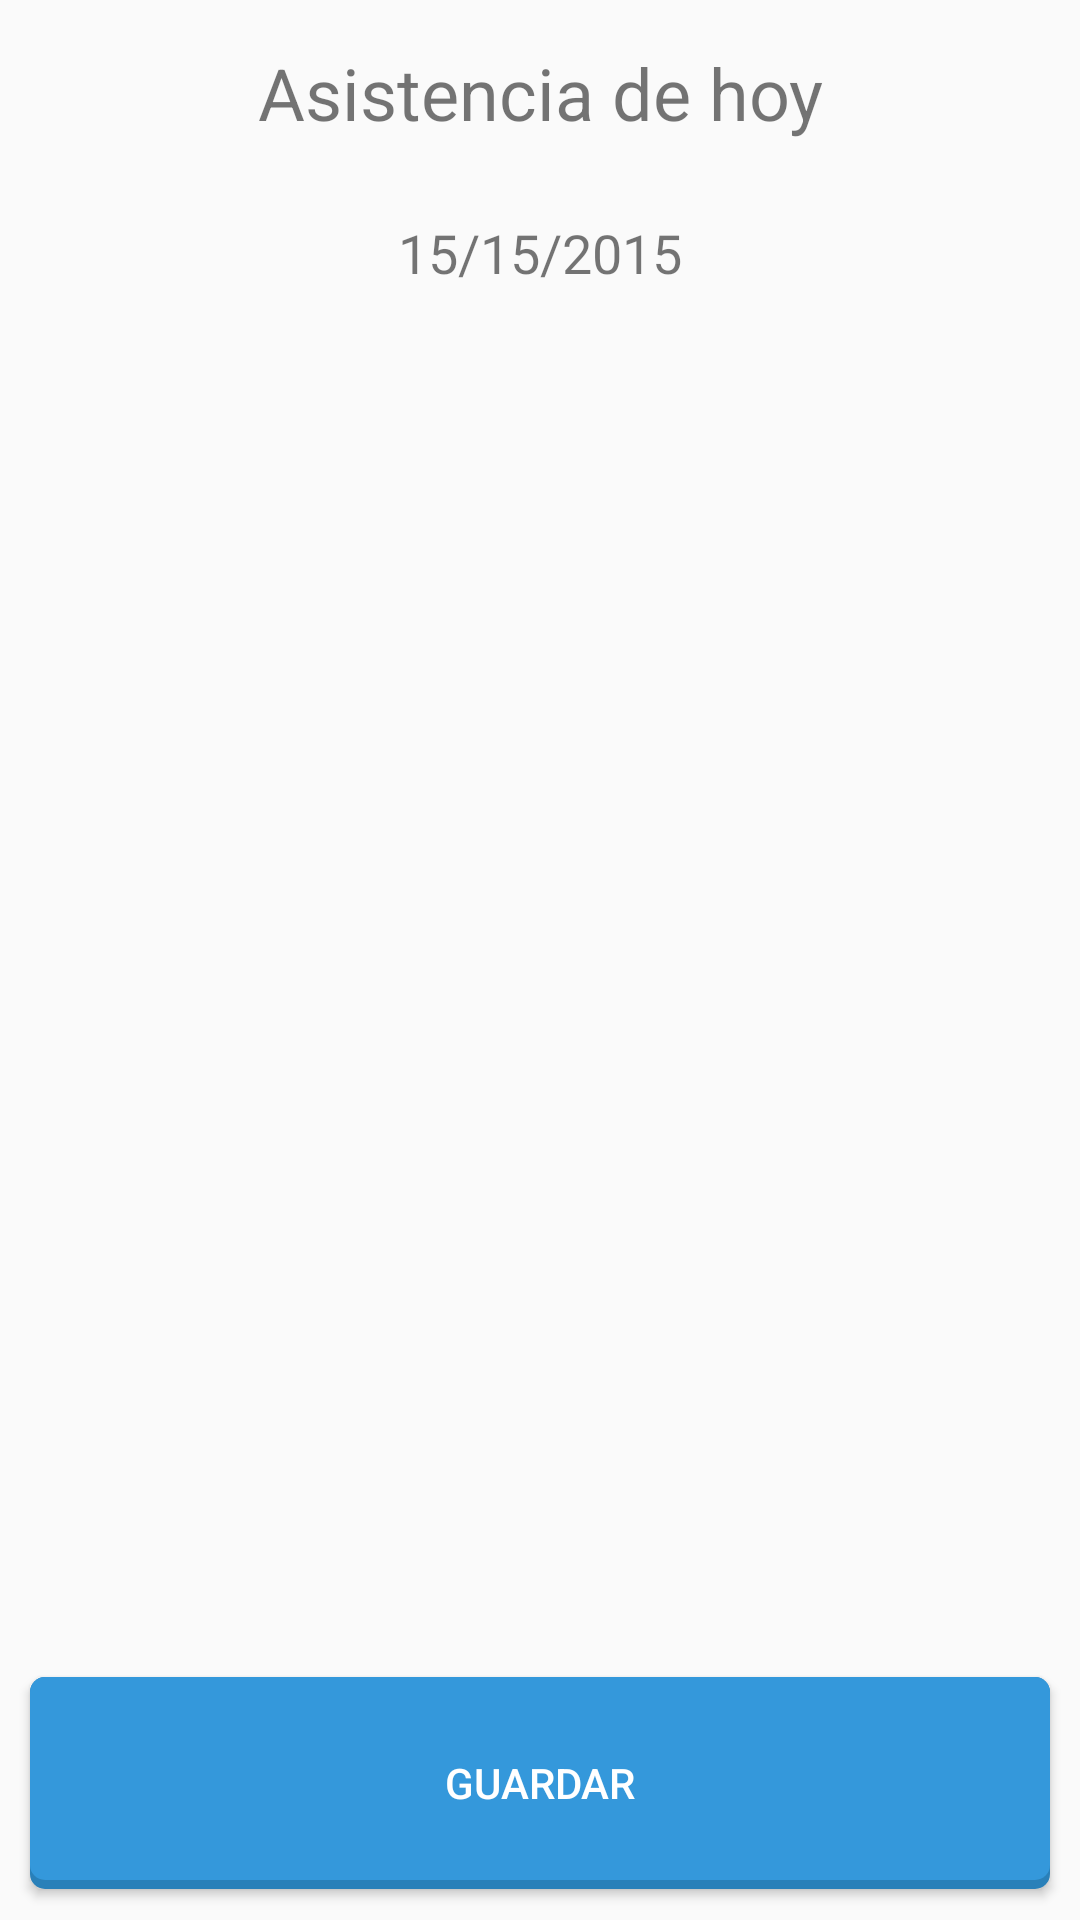

Layout XML and referenced resources for this Android screen:
<!-- AndroidManifest.xml: application theme AppTheme -->
<!-- res/layout/activity_main.xml -->
<?xml version="1.0" encoding="utf-8"?>
<LinearLayout xmlns:android="http://schemas.android.com/apk/res/android"
    android:orientation="vertical"
    android:layout_width="match_parent"
    android:layout_height="match_parent">

    <TextView
        android:id="@+id/textMain"
        android:layout_width="match_parent"
        android:layout_height="0dp"
        android:layout_weight="0.7"
        android:gravity="center"
        android:textSize="24sp"
        android:padding="5dp"
        android:text="@string/take_assistance" />

    <TextView
        android:id="@+id/txt_today"
        android:layout_width="match_parent"
        android:layout_height="0dp"
        android:layout_weight="0.4"
        android:gravity="center"
        android:textSize="18sp"
        android:layout_margin="5dp"
        android:text="@string/today" />

    <ListView
        android:id="@+id/list_volunteer"
        android:layout_width="match_parent"
        android:layout_weight="5"
        android:layout_height="0dp"></ListView>

    <Button
        android:id="@+id/btn_save"
        android:layout_width="match_parent"
        android:layout_height="0dp"
        android:textColor="@color/white"
        android:layout_margin="10dp"
        android:layout_weight="0.8"
        android:background="@drawable/selector_btn"
        android:text="@string/save" />
    <Button
        android:id="@+id/btn_update"
        android:visibility="gone"
        android:layout_width="match_parent"
        android:layout_height="0dp"
        android:textColor="@color/white"
        android:layout_margin="10dp"
        android:layout_weight="0.8"
        android:background="@drawable/selector_btn"
        android:text="@string/update" />

</LinearLayout>
<!-- resources referenced by this layout -->
<resources>
  <color name="white">#FFFFFF</color>
  <!-- drawable selector_btn (drawable) -->
  <?xml version="1.0" encoding="utf-8"?>
  <selector xmlns:android="http://schemas.android.com/apk/res/android">
  
      
      <item android:state_pressed="true">
          <layer-list xmlns:android="http://schemas.android.com/apk/res/android">
              <item>
                  <shape android:shape="rectangle">
                      <corners android:radius="5dp" />
                      <solid android:color="@color/belize_hole" />
                  </shape>
              </item>
              <item android:bottom="5dp">
                  <shape android:shape="rectangle">
                      <corners android:radius="5dp" />
                      <solid android:color="@color/belize_hole" />
                  </shape>
              </item>
          </layer-list>
      </item>
  
      
      <item>
          <layer-list xmlns:android="http://schemas.android.com/apk/res/android">
              <item>
                  <shape android:shape="rectangle">
                      <corners android:radius="5dp" />
                      <solid android:color="@color/belize_hole" />
                  </shape>
              </item>
              <item android:bottom="3dp">
                  <shape android:shape="rectangle">
                      <corners android:radius="5dp" />
                      <solid android:color="@color/peter_river" />
                  </shape>
              </item>
          </layer-list>
      </item>
  </selector>
  <string name="save">Guardar</string>
  <string name="take_assistance">Asistencia de hoy</string>
  <string name="today">15/15/2015</string>
  <string name="update">Actualizar</string>
  <style name="AppTheme" parent="Theme.AppCompat.Light.DarkActionBar">
          
          
          <item name="android:actionBarStyle">@style/MyActionBar</item>
          
          <item name="actionBarStyle">@style/MyActionBar</item>
      </style>
  <color name="belize_hole">#2980B9</color>
  <color name="peter_river">#3498DB</color>
  <style name="MyActionBar" parent="@style/Widget.AppCompat.Light.ActionBar.Solid.Inverse">
          <item name="background">@color/belize_hole</item>
          <item name="android:background">@color/belize_hole</item>
      </style>
</resources>
